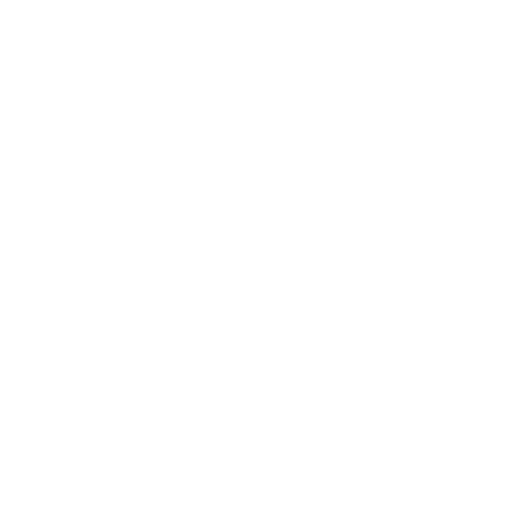
t = 0.00 s
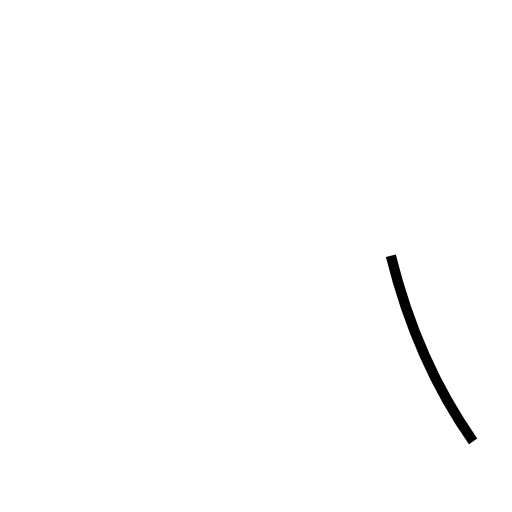
t = 0.60 s
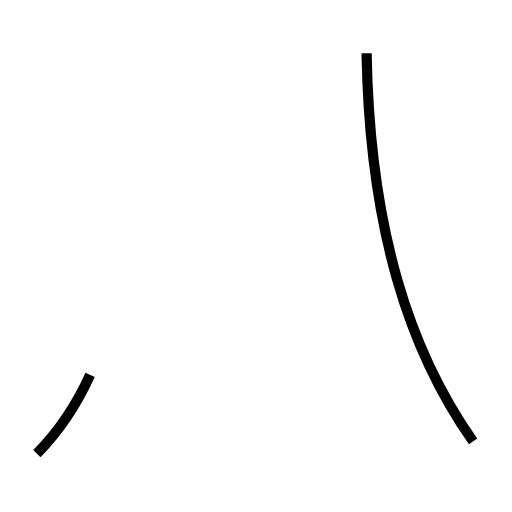
t = 1.48 s
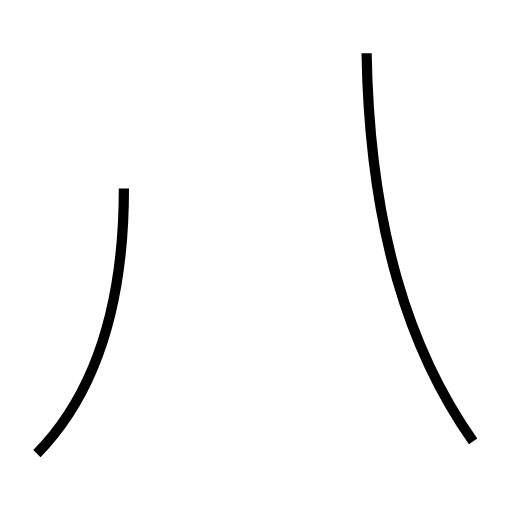
t = 2.04 s
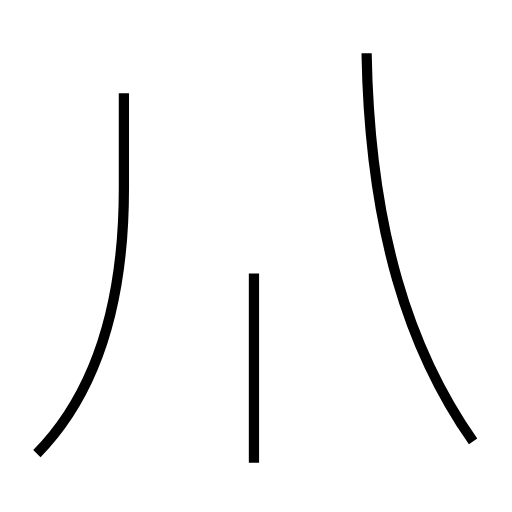
t = 2.87 s
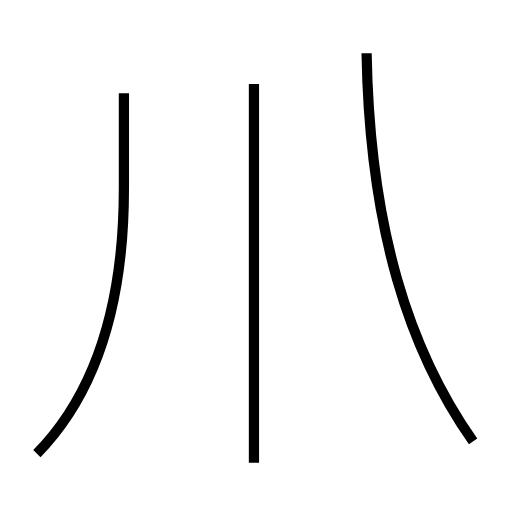
t = 3.43 s

The animated SVG that drew these frames (rendered in a browser with its animation timeline set to each time). Animation: 3 SMIL elements (animate=3); one cycle of 3.42 s.

<?xml version='1.0' encoding='utf-8'?>
<svg viewBox="0.0 -6.0 50.0 50.0" version="1.1" xmlns="http://www.w3.org/2000/svg"><rect x="-1000" y="-1000" width="2000" height="2000" stroke="white" fill="white" /><g style="fill:none;stroke:#000000;stroke-width:1"><path d="M 46.2 -0.9 C 40.0 -9.7 36.1 -21.6 35.8 -38.8 " transform="translate(0.0 38.0)" stroke-dasharray="39.89956249733857" stroke-dashoffset="39.89956249733857"><animate attributeName="stroke-dashoffset" from="39.89956249733857" to="0" dur="1.196986874920157s" begin="0s; anim_end.end" fill="freeze" id="anim0" /></path><path d="M 3.6 0.3 C 9.0 -5.2 12.1 -13.4 12.1 -25.6 L 12.1 -34.9 " transform="translate(0.0 38.0)" stroke-dasharray="37.27458515199977" stroke-dashoffset="37.27458515199977"><animate attributeName="stroke-dashoffset" from="37.27458515199977" to="0" dur="1.1182375545599932s" begin="anim0.end" fill="freeze" id="anim1" /></path><path d="M 24.8 1.2 L 24.8 -35.8" transform="translate(0.0 38.0)" stroke-dasharray="37.0" stroke-dashoffset="37.0"><animate attributeName="stroke-dashoffset" from="37.0" to="0" dur="1.1099999999999999s" begin="anim1.end" fill="freeze" id="anim_end" /></path></g></svg>
